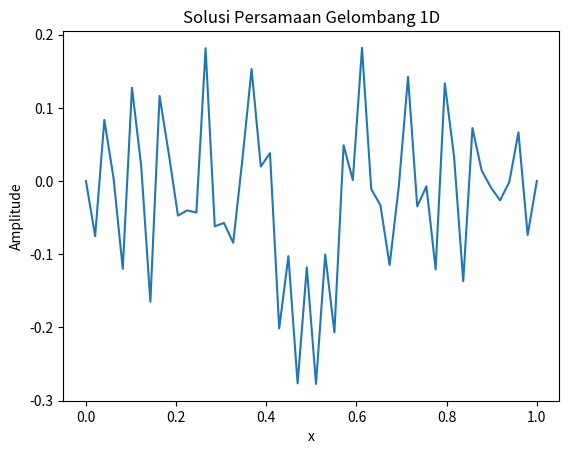

Write Python code to recreate this figure.
"""
Solusi numerik persamaan gelombang 1D menggunakan metode beda hingga eksplisit.
Persamaan: d2u/dt2 = c^2 * d2u/dx2
"""
import numpy as np
import matplotlib.pyplot as plt

def solve_wave_equation_1d(length=1.0, time=1.0, nx=50, nt=500, c=1.0):
    dx = length / (nx - 1)
    dt = time / nt
    x = np.linspace(0, length, nx)
    u = np.zeros(nx)
    u_new = np.zeros(nx)
    u_old = np.zeros(nx)

    # Kondisi awal: gelombang lonjakan di tengah
    u[int(nx/2)] = 1.0
    u_old[:] = u[:]

    for n in range(nt):
        for i in range(1, nx-1):
            u_new[i] = (2*u[i] - u_old[i] + (c*dt/dx)**2 * (u[i+1] - 2*u[i] + u[i-1]))
        u_old[:] = u[:]
        u[:] = u_new[:]

    return x, u

if __name__ == "__main__":
    x, u = solve_wave_equation_1d()
    plt.plot(x, u)
    plt.xlabel('x')
    plt.ylabel('Amplitude')
    plt.title('Solusi Persamaan Gelombang 1D')
    plt.show()
